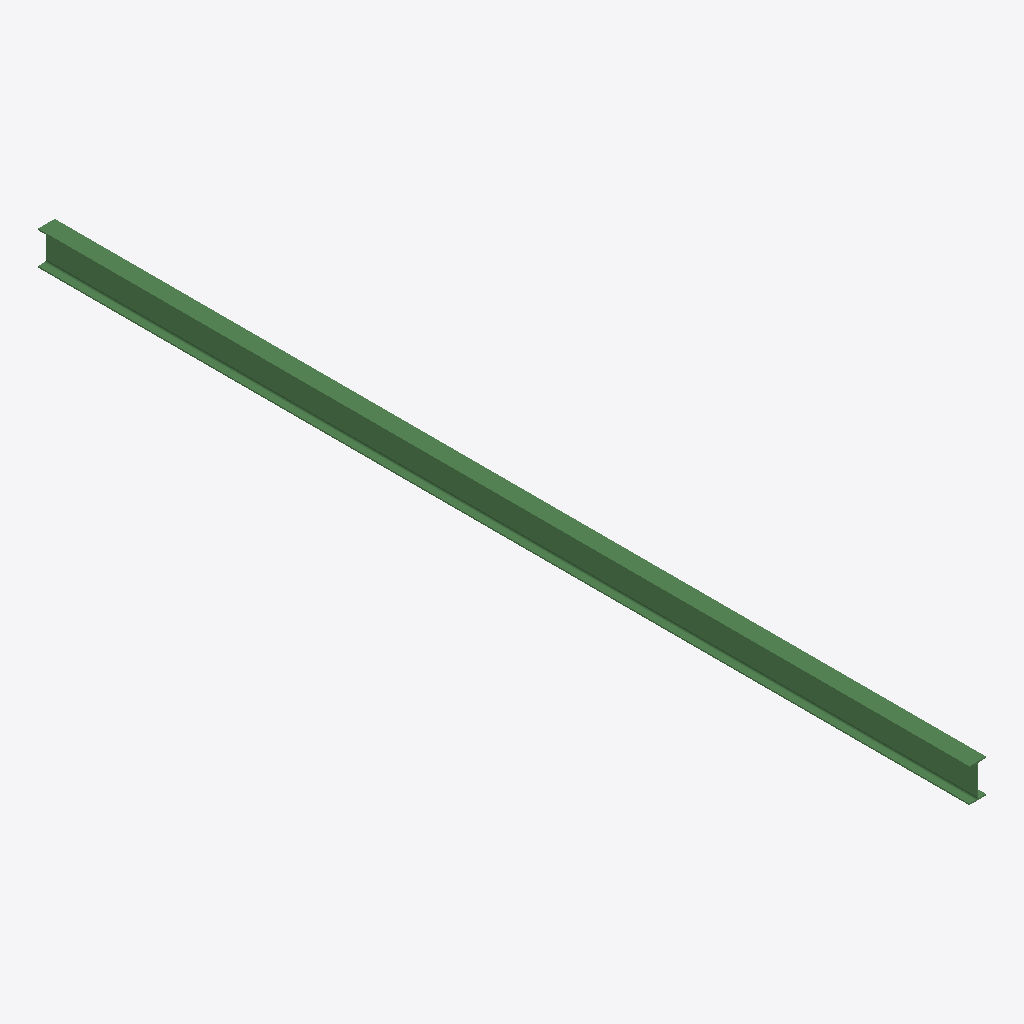
Isometric view of an IFC building model (IFC-SPF (STEP), schema IFC2X3, length unit millimetre), seen from the south-west, elements coloured by IFC class: 1 beam (green).
Extent 0.1 m × 7.5 m × 0.3 m (x, y, z). Storeys (1): Undefined at 0.00 m. Elements (1): 1 IfcBeam.

HEADER;
FILE_DESCRIPTION(('ViewDefinition[AISC_Steel_Detailing]','Option [BaseQuantities:Off]','Option [GridExport:On]','Option [Assemblies:Off]','Option [Bolts:On]','Option [Rebars:On]','Option [PourObjects:Off]','Option [Welds:On]','Option [SurfaceTreatments:On]','Option [LocationBy:0]','Option [ViewColors:Off]','Option [SectionedSpine:Off]','[2 more]'),'2;1');
FILE_NAME('b_602_Qty_1.ifc','2026-05-16T11:53:09',('GIOVANNIPC\\gcorrea'),('Structural Designer'),'IFC Database version: Work','Tekla Structures 2020 Service Pack 5, IFC Export','');
FILE_SCHEMA(('IFC2X3'));
ENDSEC;
DATA;
#37=IFCPROJECT('2G7ZFDNE16yBDU14FA92Me',#5,'Proyecto',$,$,$,$,(#11),#36);
#39=IFCSITE('2xvEzEinjBTea80yOTcujY',#5,'Obra',$,$,#38,$,$,.ELEMENT.,$,$,$,$,$);
#41=IFCBUILDING('0f9xpdE4HCwRMlNfcslvCr',#5,'Undefined',$,$,#40,$,$,.ELEMENT.,$,$,$);
#43=IFCBUILDINGSTOREY('29hdEUCErFze9E_VIAceOd',#5,'Undefined',$,$,#42,$,$,.ELEMENT.,0.0);
#59=IFCBEAM('0yMK4mbO9FOhV7rUnpkMlr',#44,'BEAM','IPE270','IPE270',#48,#58,'ID3c594130-9582-4f62-b7c7-d5ec73b96bf5');
ENDSEC;
